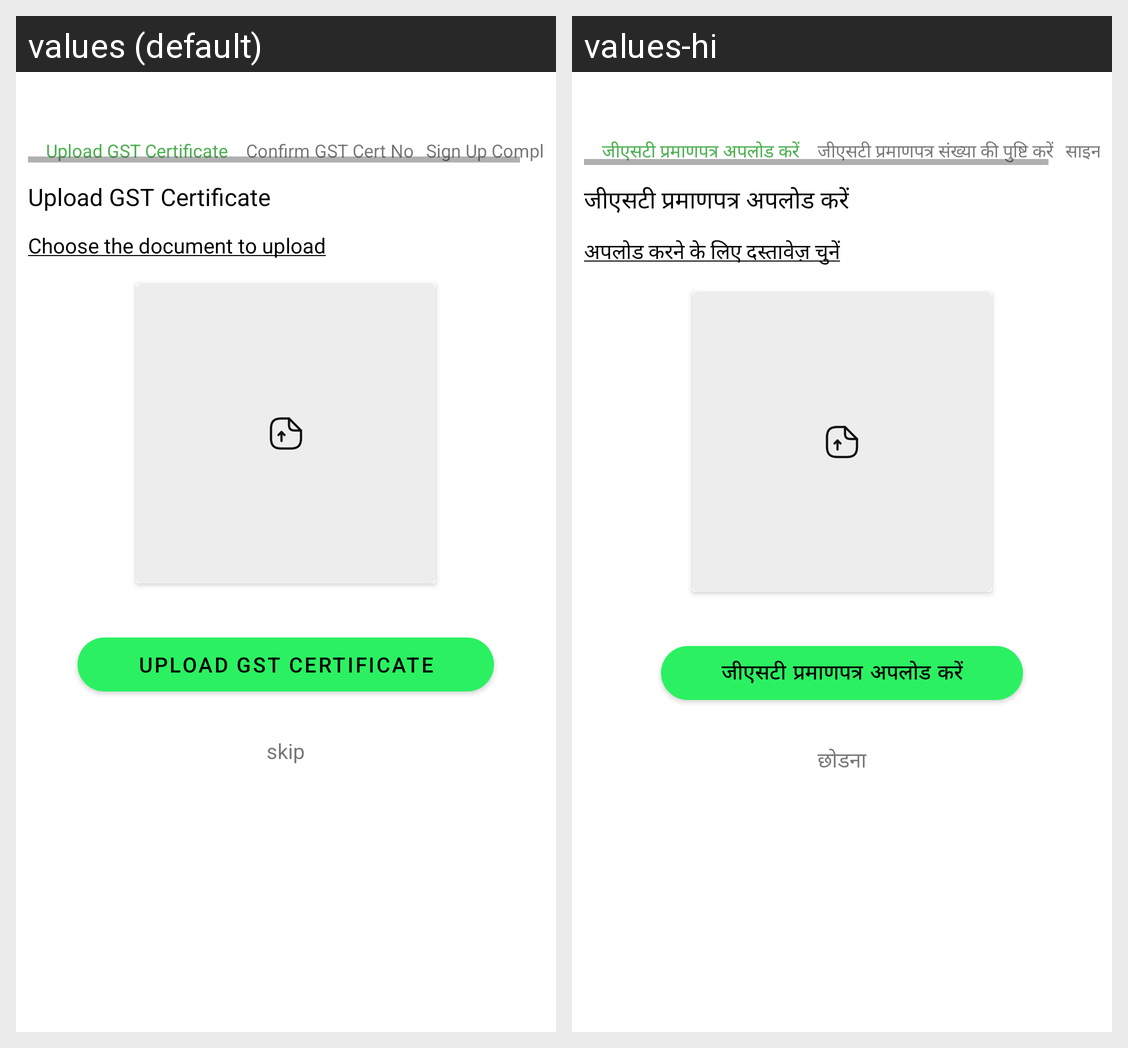

The same Android screen rendered under two of its app's locales, left to right. List the strings drawn on it with the default value and each locale's translation.
Android screen res/layout/activity_upload_gst.xml rendered under 2 locales, left to right: values (default), values-hi. Device: Nexus 5 (rendered at 1080×1920; each locale shown at half size, 540×960, under a caption strip naming it); theme AppTheme.
Strings drawn on this screen, with the default value and each locale's value (text and hints the layout hard-codes, and strings that could not be matched under every locale, appear in the picture but are not listed):

upload_gst_certificate
  values: Upload GST Certificate
  values-hi: जीएसटी प्रमाणपत्र अपलोड करें

confirm_gst_cert_no
  values: Confirm GST Cert No
  values-hi: जीएसटी प्रमाणपत्र संख्या की पुष्टि करें

sign_up_complete
  values: Sign Up Complete
  values-hi: साइन अप पूर्ण

choose_the_document_to_upload
  values: Choose the document to upload
  values-hi: अपलोड करने के लिए दस्तावेज़ चुनें

skip
  values: skip
  values-hi: छोडना
